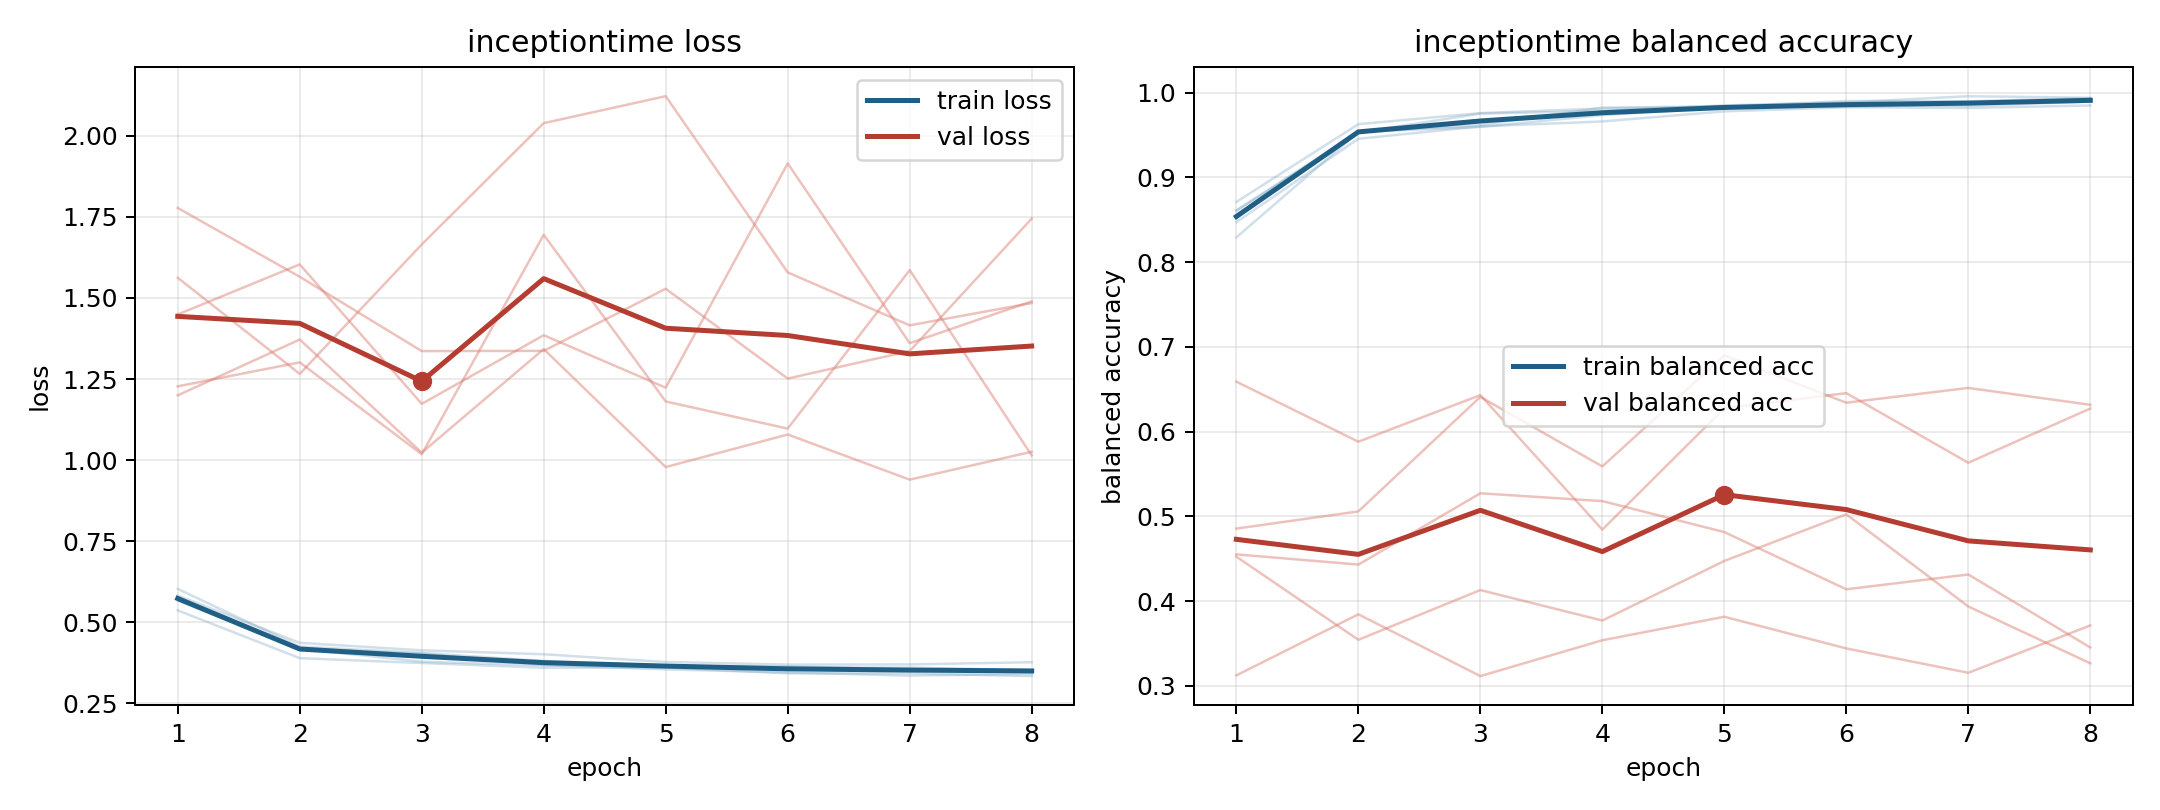

Data behind this chart, as committed beside it:
model, fold, epoch, train_loss, train_balanced_accuracy, val_loss, val_balanced_accuracy
inceptiontime, 1, 1, 0.603, 0.8292, 1.2, 0.4855
inceptiontime, 1, 2, 0.4252, 0.9537, 1.372, 0.5058
inceptiontime, 1, 3, 0.4056, 0.9596, 1.023, 0.641
inceptiontime, 1, 4, 0.3807, 0.9735, 1.342, 0.5589
inceptiontime, 1, 5, 0.366, 0.9825, 0.9785, 0.69
inceptiontime, 1, 6, 0.3609, 0.9849, 1.079, 0.6341
inceptiontime, 1, 7, 0.3604, 0.9844, 0.9399, 0.6515
inceptiontime, 1, 8, 0.3519, 0.9895, 1.026, 0.6316
inceptiontime, 2, 1, 0.5368, 0.8711, 1.562, 0.3123
inceptiontime, 2, 2, 0.3896, 0.9628, 1.266, 0.3844
inceptiontime, 2, 3, 0.3745, 0.9759, 1.665, 0.3114
inceptiontime, 2, 4, 0.3601, 0.9813, 2.039, 0.3537
inceptiontime, 2, 5, 0.3607, 0.9835, 2.122, 0.3815
inceptiontime, 2, 6, 0.3426, 0.9901, 1.579, 0.3441
inceptiontime, 2, 7, 0.3427, 0.9899, 1.416, 0.3154
inceptiontime, 2, 8, 0.3342, 0.9935, 1.484, 0.3712
inceptiontime, 3, 1, 0.567, 0.8605, 1.227, 0.6589
inceptiontime, 3, 2, 0.4182, 0.9528, 1.301, 0.5881
inceptiontime, 3, 3, 0.3787, 0.9753, 1.018, 0.6431
inceptiontime, 3, 4, 0.3678, 0.9783, 1.695, 0.4843
inceptiontime, 3, 5, 0.355, 0.985, 1.181, 0.6276
inceptiontime, 3, 6, 0.3456, 0.9885, 1.097, 0.6454
inceptiontime, 3, 7, 0.3356, 0.9958, 1.586, 0.5632
inceptiontime, 3, 8, 0.341, 0.994, 1.015, 0.6272
inceptiontime, 4, 1, 0.5824, 0.8472, 1.777, 0.4524
inceptiontime, 4, 2, 0.4367, 0.9456, 1.565, 0.3543
inceptiontime, 4, 3, 0.4136, 0.9603, 1.336, 0.413
inceptiontime, 4, 4, 0.4016, 0.966, 1.337, 0.377
inceptiontime, 4, 5, 0.3776, 0.978, 1.528, 0.4473
inceptiontime, 4, 6, 0.3697, 0.9828, 1.251, 0.5024
inceptiontime, 4, 7, 0.3702, 0.982, 1.336, 0.3936
inceptiontime, 4, 8, 0.377, 0.9849, 1.744, 0.3265
inceptiontime, 5, 1, 0.5776, 0.8612, 1.449, 0.4551
inceptiontime, 5, 2, 0.4188, 0.9536, 1.603, 0.443
inceptiontime, 5, 3, 0.4036, 0.9618, 1.173, 0.5272
inceptiontime, 5, 4, 0.3683, 0.9824, 1.385, 0.518
inceptiontime, 5, 5, 0.3662, 0.9838, 1.223, 0.4814
inceptiontime, 5, 6, 0.3641, 0.9832, 1.915, 0.4139
inceptiontime, 5, 7, 0.3549, 0.9863, 1.36, 0.4313
inceptiontime, 5, 8, 0.3463, 0.9929, 1.489, 0.3452
